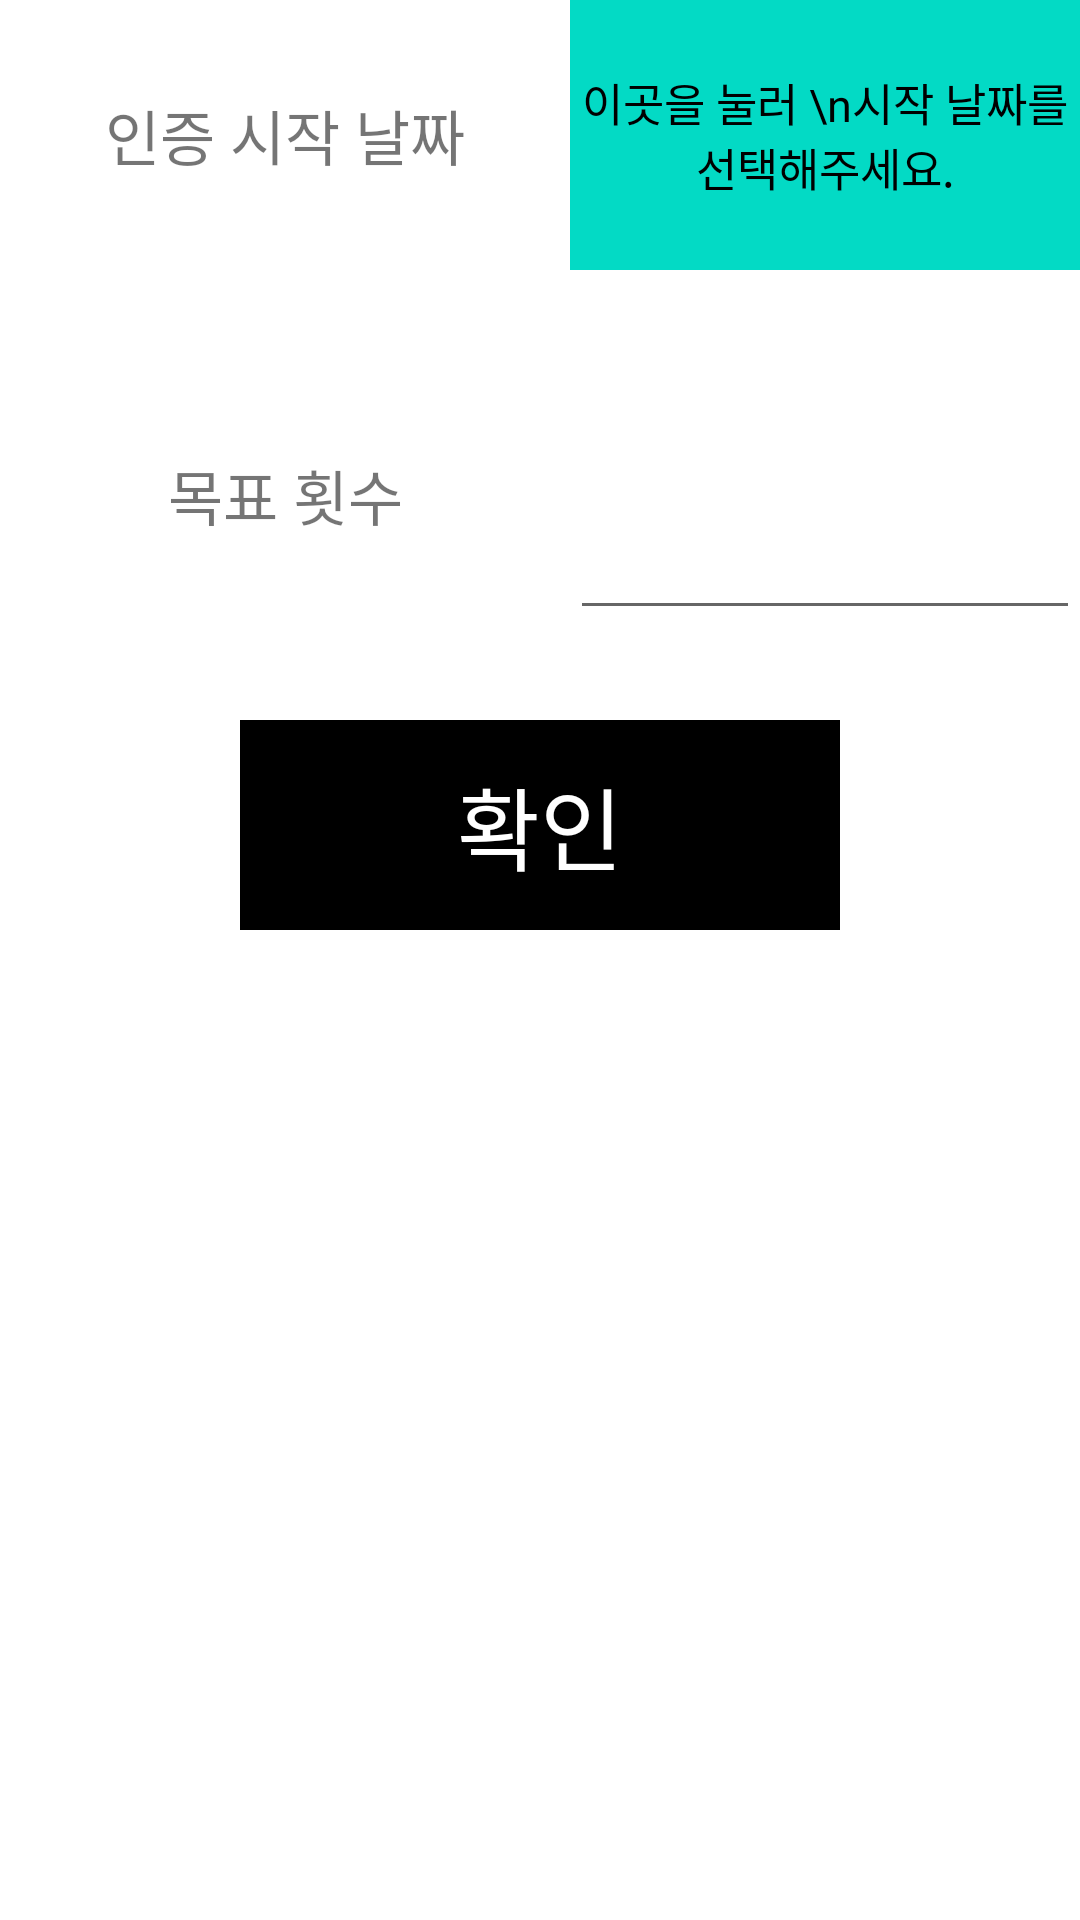

Here is an Android app screen rendered from its layout file. Give the layout XML and the strings, colors and styles it references.
<!-- AndroidManifest.xml: application theme Theme.WritePost_CGS -->
<!-- res/layout/fragment_edit_user_info.xml -->
<?xml version="1.0" encoding="utf-8"?>
<androidx.appcompat.widget.LinearLayoutCompat xmlns:android="http://schemas.android.com/apk/res/android"
    android:layout_width="match_parent"
    android:layout_height="wrap_content"
    android:orientation="vertical">

    <androidx.appcompat.widget.LinearLayoutCompat
        android:layout_width="match_parent"
        android:layout_height="wrap_content">

        <TextView
            android:layout_width="150dp"
            android:layout_height="90dp"
            android:layout_marginLeft="20dp"
            android:layout_marginRight="20dp"
            android:gravity="center"
            android:text="인증 시작 날짜"
            android:textSize="20dp" />

        <TextView
            android:id="@+id/start_date"
            android:layout_width="match_parent"
            android:layout_height="match_parent"
            android:background="@color/teal_200"
            android:gravity="center"
            android:text="이곳을 눌러 \n시작 날짜를 선택해주세요."
            android:textColor="@color/black"
            android:textSize="15dp" />

    </androidx.appcompat.widget.LinearLayoutCompat>

    <androidx.appcompat.widget.LinearLayoutCompat
        android:layout_width="match_parent"
        android:layout_height="wrap_content"
        android:layout_marginTop="30dp">

        <TextView
            android:layout_width="150dp"
            android:layout_height="90dp"
            android:layout_marginLeft="20dp"
            android:layout_marginRight="20dp"
            android:gravity="center"
            android:text="목표 횟수"
            android:textSize="20dp" />

        <EditText
            android:id="@+id/goal_amount"
            android:layout_width="match_parent"
            android:layout_height="match_parent"
            android:gravity="center"
            android:inputType="number"
            android:textColor="@color/black"
            android:textSize="15dp" />

    </androidx.appcompat.widget.LinearLayoutCompat>

    <TextView
        android:id="@+id/complete"
        android:layout_width="200dp"
        android:layout_height="70dp"
        android:layout_gravity="center_horizontal"
        android:layout_marginTop="30dp"
        android:background="@color/black"
        android:gravity="center"
        android:text="확인"
        android:textColor="@color/white"
        android:textSize="30dp" />

</androidx.appcompat.widget.LinearLayoutCompat>
<!-- resources referenced by this layout -->
<resources>
  <style name="Theme.WritePost_CGS" parent="Theme.MaterialComponents.DayNight.DarkActionBar">
          
          <item name="colorPrimary">@color/purple_500</item>
          <item name="colorPrimaryVariant">@color/purple_700</item>
          <item name="colorOnPrimary">@color/white</item>
          
          <item name="colorSecondary">@color/teal_200</item>
          <item name="colorSecondaryVariant">@color/teal_700</item>
          <item name="colorOnSecondary">@color/black</item>
          
          <item name="android:statusBarColor" tools:targetApi="l">?attr/colorPrimaryVariant</item>
          
      </style>
  <!-- not gathered from this repository: default colours our renderer supplied (Android Studio template values) -->
  <color name="purple_500">#FF6200EE</color>
  <color name="purple_700">#FF3700B3</color>
  <color name="teal_200">#FF03DAC5</color>
  <color name="teal_700">#FF018786</color>
  <color name="black">#FF000000</color>
  <color name="white">#FFFFFFFF</color>
</resources>
